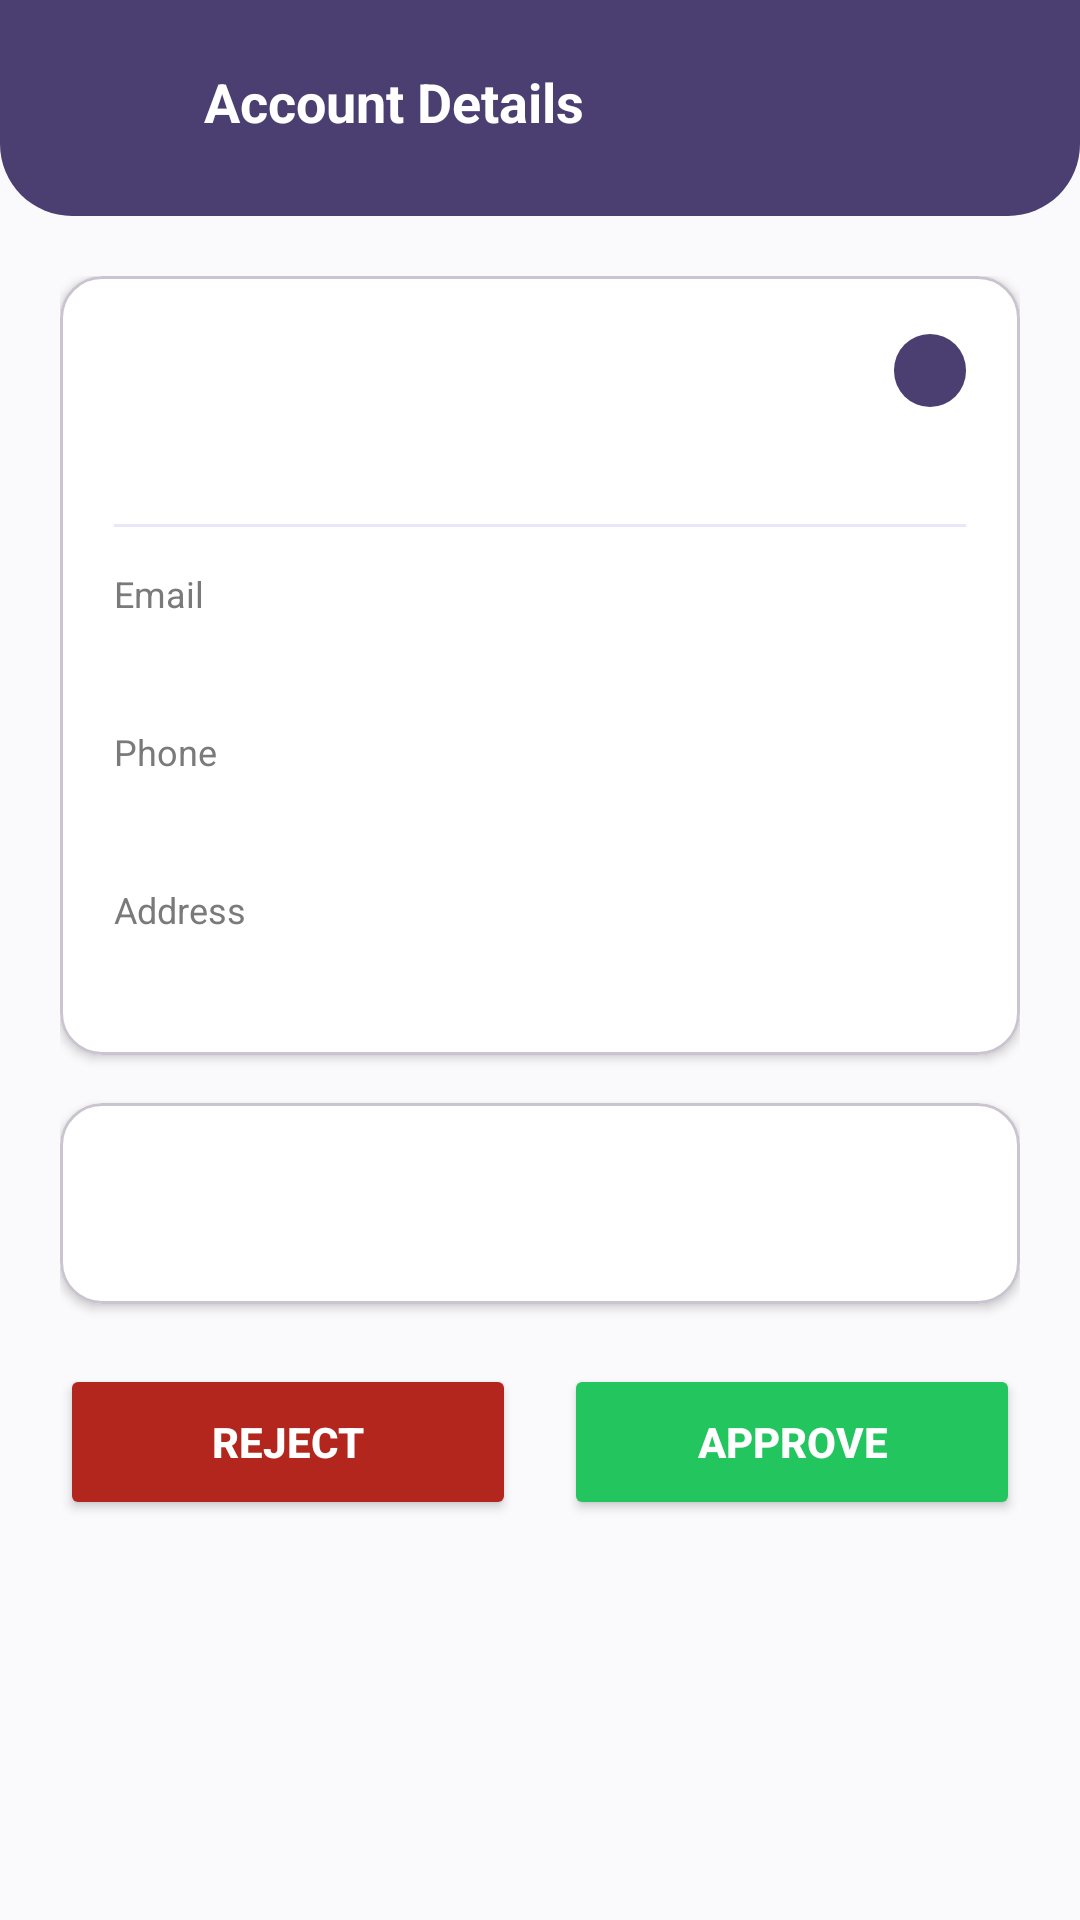

This screen was rendered from an Android layout file. Write that file and the resources it references.
<!-- AndroidManifest.xml: application theme Theme.Food_saver -->
<!-- res/layout/activity_account_detail.xml -->
<?xml version="1.0" encoding="utf-8"?>
<LinearLayout xmlns:android="http://schemas.android.com/apk/res/android"
    xmlns:app="http://schemas.android.com/apk/res-auto"
    xmlns:tools="http://schemas.android.com/tools"
    android:layout_width="match_parent"
    android:layout_height="match_parent"
    android:background="@color/cream_background"
    android:orientation="vertical">

    <LinearLayout
        android:id="@+id/header"
        android:layout_width="match_parent"
        android:layout_height="wrap_content"
        android:background="@drawable/bg_header_purple"
        android:fitsSystemWindows="true"
        android:orientation="horizontal"
        android:gravity="center_vertical"
        android:paddingHorizontal="20dp"
        android:paddingTop="16dp"
        android:paddingBottom="20dp">

        <ImageButton
            android:id="@+id/btnBack"
            android:layout_width="36dp"
            android:layout_height="36dp"
            android:background="?attr/selectableItemBackgroundBorderless"
            android:contentDescription="Back"
            android:src="@drawable/ic_back_arrow"
            app:tint="@color/white" />

        <TextView
            android:layout_width="0dp"
            android:layout_height="wrap_content"
            android:layout_weight="1"
            android:layout_marginStart="12dp"
            android:text="Account Details"
            android:textColor="@color/white"
            android:textSize="18sp"
            android:textStyle="bold" />
    </LinearLayout>

    <ScrollView
        android:layout_width="match_parent"
        android:layout_height="0dp"
        android:layout_weight="1">

        <LinearLayout
            android:layout_width="match_parent"
            android:layout_height="wrap_content"
            android:orientation="vertical"
            android:padding="20dp">

            <com.google.android.material.card.MaterialCardView
                android:layout_width="match_parent"
                android:layout_height="wrap_content"
                app:cardBackgroundColor="@color/white"
                app:cardCornerRadius="14dp"
                app:cardElevation="2dp">

                <LinearLayout
                    android:layout_width="match_parent"
                    android:layout_height="wrap_content"
                    android:orientation="vertical"
                    android:padding="18dp">

                    <LinearLayout
                        android:layout_width="match_parent"
                        android:layout_height="wrap_content"
                        android:orientation="horizontal"
                        android:gravity="center_vertical">

                        <TextView
                            android:id="@+id/tvName"
                            android:layout_width="0dp"
                            android:layout_height="wrap_content"
                            android:layout_weight="1"
                            android:textColor="@color/text_dark"
                            android:textSize="20sp"
                            android:textStyle="bold"
                            tools:text="Al-Khidmat Bakery" />

                        <TextView
                            android:id="@+id/tvRole"
                            android:layout_width="wrap_content"
                            android:layout_height="wrap_content"
                            android:background="@drawable/bg_button_pill_primary"
                            android:paddingHorizontal="12dp"
                            android:paddingVertical="4dp"
                            android:textColor="@color/white"
                            android:textSize="12sp"
                            android:textStyle="bold"
                            tools:text="DONOR" />
                    </LinearLayout>

                    <TextView
                        android:id="@+id/tvStatus"
                        android:layout_width="wrap_content"
                        android:layout_height="wrap_content"
                        android:layout_marginTop="6dp"
                        android:textStyle="bold"
                        android:textSize="13sp"
                        tools:text="Status: Pending" />

                    <View
                        android:layout_width="match_parent"
                        android:layout_height="1dp"
                        android:layout_marginVertical="14dp"
                        android:background="@color/soft_lavender" />

                    <TextView
                        android:layout_width="wrap_content"
                        android:layout_height="wrap_content"
                        android:text="Email"
                        android:textColor="@color/text_muted"
                        android:textSize="12sp" />

                    <TextView
                        android:id="@+id/tvEmail"
                        android:layout_width="match_parent"
                        android:layout_height="wrap_content"
                        android:layout_marginTop="2dp"
                        android:textColor="@color/text_dark"
                        android:textSize="15sp"
                        tools:text="bakery@example.com" />

                    <TextView
                        android:layout_width="wrap_content"
                        android:layout_height="wrap_content"
                        android:layout_marginTop="14dp"
                        android:text="Phone"
                        android:textColor="@color/text_muted"
                        android:textSize="12sp" />

                    <TextView
                        android:id="@+id/tvPhone"
                        android:layout_width="match_parent"
                        android:layout_height="wrap_content"
                        android:layout_marginTop="2dp"
                        android:textColor="@color/text_dark"
                        android:textSize="15sp"
                        tools:text="0300-1234567" />

                    <TextView
                        android:layout_width="wrap_content"
                        android:layout_height="wrap_content"
                        android:layout_marginTop="14dp"
                        android:text="Address"
                        android:textColor="@color/text_muted"
                        android:textSize="12sp" />

                    <TextView
                        android:id="@+id/tvAddress"
                        android:layout_width="match_parent"
                        android:layout_height="wrap_content"
                        android:layout_marginTop="2dp"
                        android:textColor="@color/text_dark"
                        android:textSize="15sp"
                        tools:text="123 Main Street, Lahore" />

                </LinearLayout>
            </com.google.android.material.card.MaterialCardView>

            <com.google.android.material.card.MaterialCardView
                android:layout_width="match_parent"
                android:layout_height="wrap_content"
                android:layout_marginTop="16dp"
                app:cardBackgroundColor="@color/white"
                app:cardCornerRadius="14dp"
                app:cardElevation="2dp">

                <LinearLayout
                    android:layout_width="match_parent"
                    android:layout_height="wrap_content"
                    android:orientation="vertical"
                    android:padding="18dp">

                    <TextView
                        android:id="@+id/tvDocumentLabel"
                        android:layout_width="wrap_content"
                        android:layout_height="wrap_content"
                        android:textColor="@color/indigo_purple"
                        android:textStyle="bold"
                        android:textSize="14sp"
                        tools:text="Food Authority Letter" />

                    <ImageView
                        android:id="@+id/ivDocument"
                        android:layout_width="match_parent"
                        android:layout_height="wrap_content"
                        android:layout_marginTop="12dp"
                        android:adjustViewBounds="true"
                        android:background="@color/soft_lavender"
                        android:contentDescription="Verification document"
                        android:scaleType="fitCenter" />

                    <TextView
                        android:id="@+id/tvNoDocument"
                        android:layout_width="match_parent"
                        android:layout_height="wrap_content"
                        android:layout_marginTop="12dp"
                        android:gravity="center"
                        android:padding="24dp"
                        android:text="No document was uploaded"
                        android:textColor="@color/text_muted"
                        android:visibility="gone" />

                </LinearLayout>
            </com.google.android.material.card.MaterialCardView>

            <LinearLayout
                android:id="@+id/actionRow"
                android:layout_width="match_parent"
                android:layout_height="wrap_content"
                android:layout_marginTop="20dp"
                android:orientation="horizontal">

                <Button
                    android:id="@+id/btnReject"
                    android:layout_width="0dp"
                    android:layout_height="52dp"
                    android:layout_weight="1"
                    android:layout_marginEnd="8dp"
                    android:backgroundTint="@color/error_red"
                    android:text="Reject"
                    android:textColor="@color/white"
                    android:textStyle="bold" />

                <Button
                    android:id="@+id/btnApprove"
                    android:layout_width="0dp"
                    android:layout_height="52dp"
                    android:layout_weight="1"
                    android:layout_marginStart="8dp"
                    android:backgroundTint="@color/success_green"
                    android:text="Approve"
                    android:textColor="@color/white"
                    android:textStyle="bold" />

            </LinearLayout>

        </LinearLayout>
    </ScrollView>

</LinearLayout>
<!-- resources referenced by this layout -->
<resources>
  <color name="cream_background">@color/off_white</color>
  <color name="error_red">#B3261E</color>
  <color name="indigo_purple">#4B3F72</color>
  <color name="soft_lavender">#EBE6F7</color>
  <color name="success_green">@color/green_status</color>
  <color name="text_dark">@color/charcoal</color>
  <color name="text_muted">@color/gray_secondary</color>
  <color name="white">#FFFFFF</color>
  <!-- drawable bg_button_pill_primary (drawable) -->
  <?xml version="1.0" encoding="utf-8"?>
  <shape xmlns:android="http://schemas.android.com/apk/res/android"
      android:shape="rectangle">
      <solid android:color="@color/brown_primary" />
      <corners android:radius="28dp" />
  </shape>
  <!-- drawable bg_header_purple (drawable) -->
  <?xml version="1.0" encoding="utf-8"?>
  <shape xmlns:android="http://schemas.android.com/apk/res/android"
      android:shape="rectangle">
      <solid android:color="@color/brown_primary" />
      <corners
          android:bottomLeftRadius="24dp"
          android:bottomRightRadius="24dp"
          android:topLeftRadius="0dp"
          android:topRightRadius="0dp" />
  </shape>
  <style name="Theme.Food_saver" parent="Base.Theme.Food_saver" />
  <color name="off_white">#FAFAFC</color>
  <color name="green_status">#22C55E</color>
  <color name="charcoal">#2D2D2D</color>
  <color name="gray_secondary">#7A7A7A</color>
  <color name="brown_primary">@color/indigo_purple</color>
  <style name="Base.Theme.Food_saver" parent="Theme.Material3.DayNight.NoActionBar">
      </style>
</resources>
